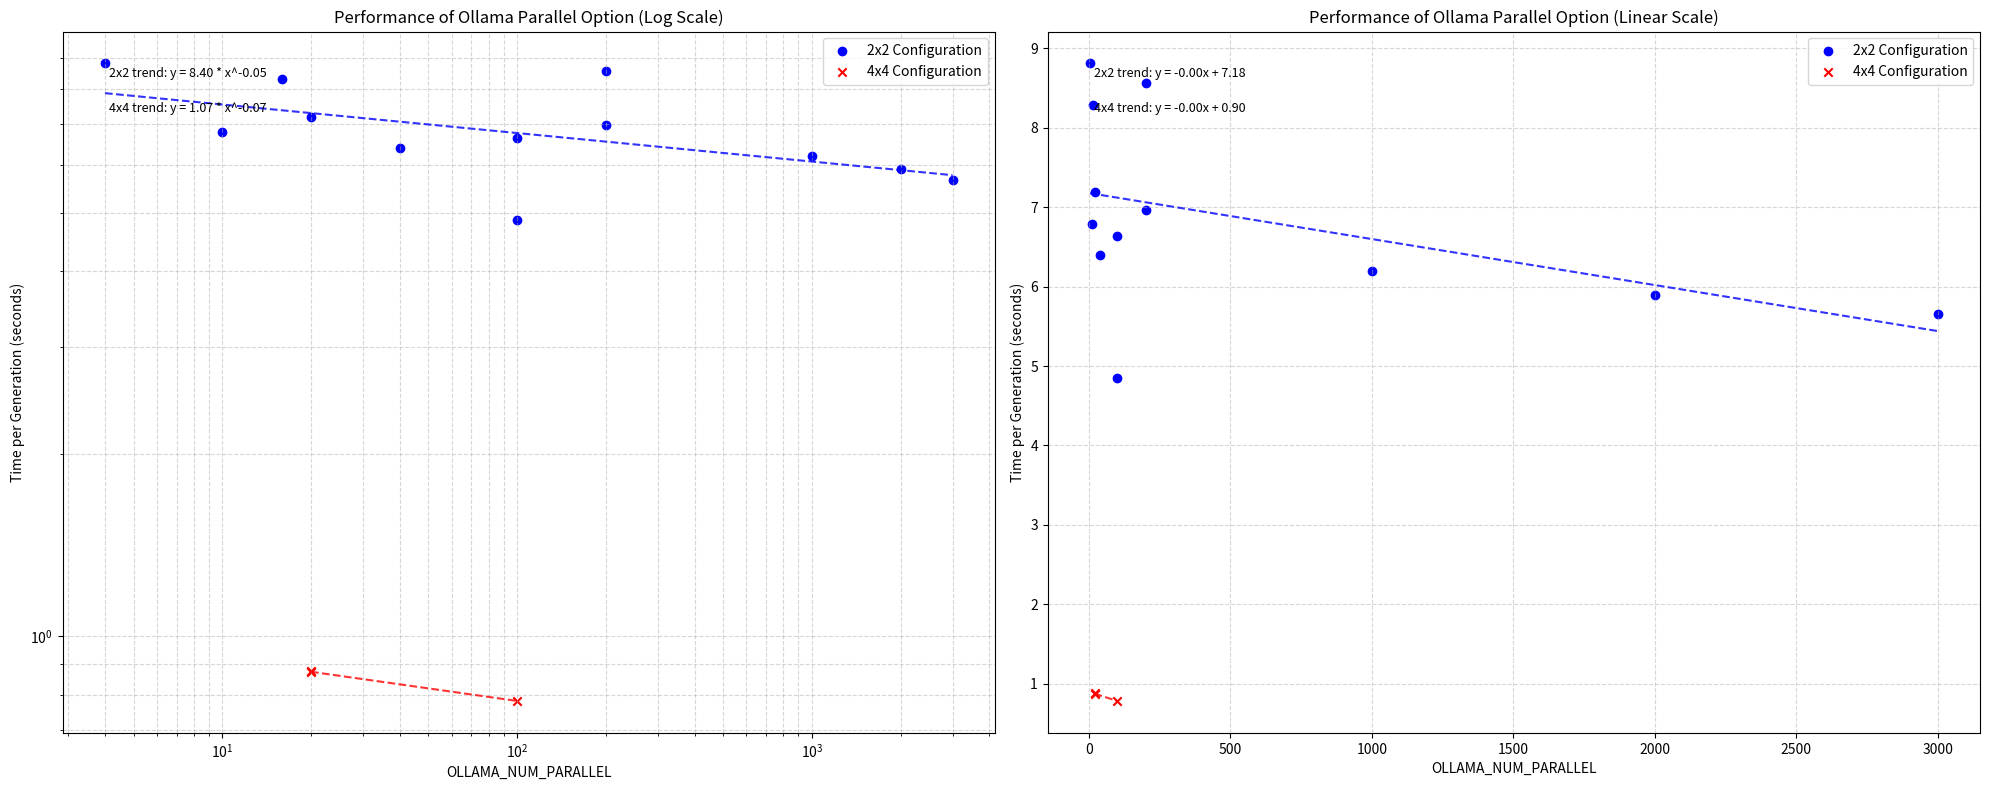

The matplotlib source for this figure:
import matplotlib.pyplot as plt
import numpy as np

# data
parallel_values_2x2 = [4, 10, 16, 20, 40, 100, 100, 200, 200, 1000, 2000, 3000]
execution_times_2x2 = [52.86, 40.75, 49.75, 43.12, 38.41, 29.13, 39.85, 51.38, 41.80, 37.19, 35.36, 33.95]
parallel_values_4x4 = [20, 20, 100]
execution_times_4x4 = [3422.33, 3405.49, 3055.83]

generations_2x2 = 6
generations_4x4 = 3905

time_per_gen_2x2 = np.array(execution_times_2x2) / generations_2x2
time_per_gen_4x4 = np.array(execution_times_4x4) / generations_4x4

# create two subplots
fig, (ax1, ax2) = plt.subplots(1, 2, figsize=(20, 8))

# function to plot data and trendline
def plot_data(ax, x, y, color, label, scale='log'):
    ax.scatter(x, y, marker='o' if '2x2' in label else 'x', color=color, label=label)
    if scale == 'log':
        z = np.polyfit(np.log(x), np.log(y), 1)
        p = np.poly1d(z)
        x_range = np.logspace(np.log10(min(x)), np.log10(max(x)), 100)
        ax.plot(x_range, np.exp(p(np.log(x_range))), f"{color}--", alpha=0.8)
        return f'y = {np.exp(z[1]):.2f} * x^{z[0]:.2f}'
    else:
        z = np.polyfit(x, y, 1)
        p = np.poly1d(z)
        ax.plot(x, p(x), f"{color}--", alpha=0.8)
        return f'y = {z[0]:.2f}x + {z[1]:.2f}'

# logarithmic plot
ax1.set_xscale('log')
ax1.set_yscale('log')
eq1_2x2 = plot_data(ax1, parallel_values_2x2, time_per_gen_2x2, 'b', '2x2 Configuration')
eq1_4x4 = plot_data(ax1, parallel_values_4x4, time_per_gen_4x4, 'r', '4x4 Configuration')
ax1.set_xlabel('OLLAMA_NUM_PARALLEL')
ax1.set_ylabel('Time per Generation (seconds)')
ax1.set_title('Performance of Ollama Parallel Option (Log Scale)')
ax1.grid(True, which="both", ls="--", alpha=0.5)
ax1.legend()
ax1.text(0.05, 0.95, f'2x2 trend: {eq1_2x2}', transform=ax1.transAxes, fontsize=9, verticalalignment='top')
ax1.text(0.05, 0.90, f'4x4 trend: {eq1_4x4}', transform=ax1.transAxes, fontsize=9, verticalalignment='top')

# linear plot
eq2_2x2 = plot_data(ax2, parallel_values_2x2, time_per_gen_2x2, 'b', '2x2 Configuration', scale='linear')
eq2_4x4 = plot_data(ax2, parallel_values_4x4, time_per_gen_4x4, 'r', '4x4 Configuration', scale='linear')
ax2.set_xlabel('OLLAMA_NUM_PARALLEL')
ax2.set_ylabel('Time per Generation (seconds)')
ax2.set_title('Performance of Ollama Parallel Option (Linear Scale)')
ax2.grid(True, which="both", ls="--", alpha=0.5)
ax2.legend()
ax2.text(0.05, 0.95, f'2x2 trend: {eq2_2x2}', transform=ax2.transAxes, fontsize=9, verticalalignment='top')
ax2.text(0.05, 0.90, f'4x4 trend: {eq2_4x4}', transform=ax2.transAxes, fontsize=9, verticalalignment='top')

plt.tight_layout()
plt.show()